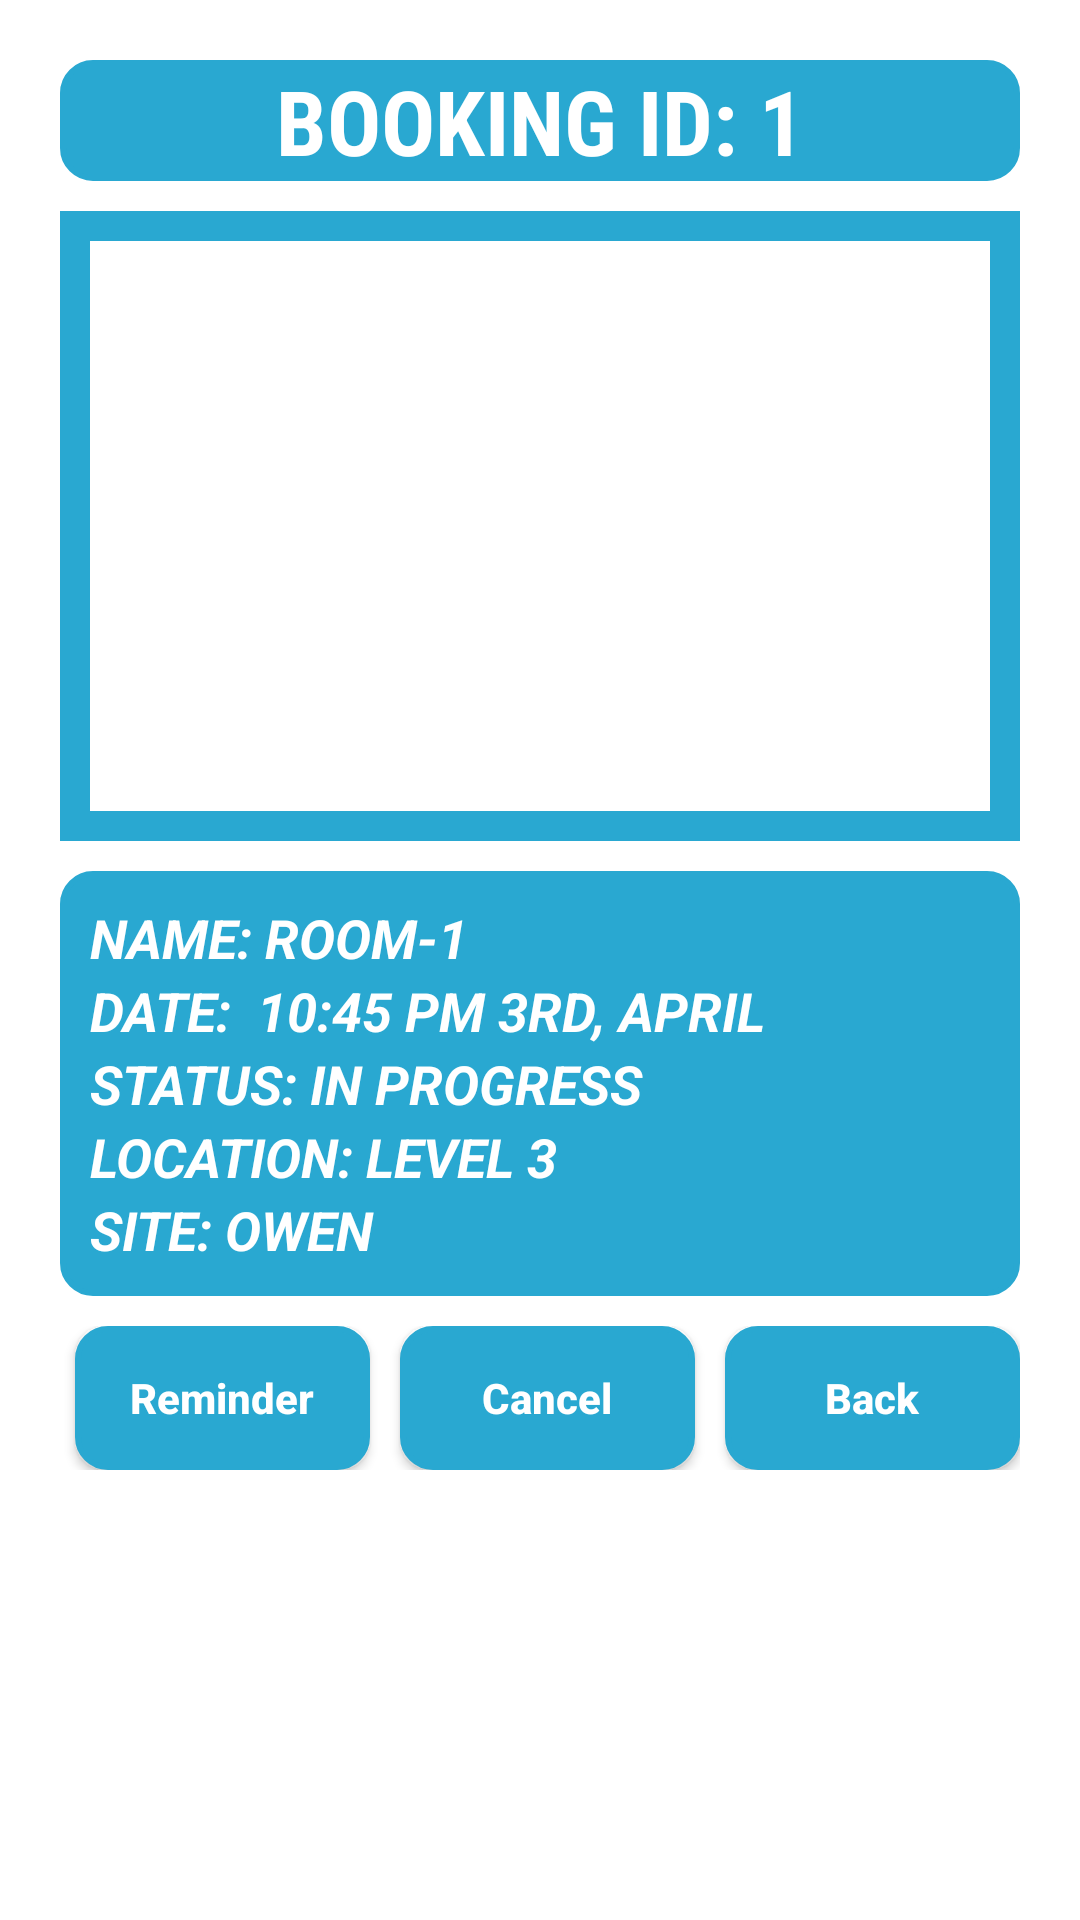

Reconstruct the res/layout file that produces this screen, plus the resources it refers to.
<!-- AndroidManifest.xml: application theme Theme.AppCompat.NoActionBar -->
<!-- res/layout/layout_single_booking.xml -->
<?xml version="1.0" encoding="utf-8"?>
<LinearLayout xmlns:android="http://schemas.android.com/apk/res/android"
    xmlns:app="http://schemas.android.com/apk/res-auto"
    android:layout_width="match_parent"
    android:layout_height="match_parent"
    android:background="#ffffff"
    android:orientation="vertical">

    <LinearLayout
        android:layout_width="match_parent"
        android:layout_height="wrap_content"
        android:layout_gravity="center"
        android:layout_marginBottom="10dp"
        android:layout_marginLeft="20dp"
        android:layout_marginRight="20dp"
        android:layout_marginTop="20dp"
        android:background="@drawable/text_border"
        android:orientation="horizontal">

        <TextView
            android:id="@+id/bookingIDView"
            android:layout_width="match_parent"
            android:layout_height="wrap_content"
            android:layout_weight="1"
            android:fontFamily="sans-serif-condensed"
            android:gravity="center"
            android:text="Booking ID: 1"
            android:textAllCaps="true"
            android:textColor="@android:color/white"
            android:textSize="30sp"
            android:textStyle="bold" />
    </LinearLayout>

    <LinearLayout
        android:layout_width="match_parent"
        android:layout_height="wrap_content"
        android:layout_marginLeft="20dp"
        android:layout_marginRight="20dp"
        android:background="#FF29A8D1"
        android:orientation="horizontal">

        <LinearLayout
            android:layout_width="match_parent"
            android:layout_height="match_parent"
            android:layout_margin="10dp"
            android:background="@android:color/background_light"
            android:orientation="horizontal">

            <ImageView
                android:id="@+id/imgView"
                android:layout_width="0dp"
                android:layout_height="150dp"
                android:layout_margin="20dp"
                android:layout_weight="1"
                app:srcCompat="@drawable/scanner" />
        </LinearLayout>

    </LinearLayout>

    <LinearLayout
        android:layout_width="match_parent"
        android:layout_height="wrap_content"
        android:layout_marginBottom="10dp"
        android:layout_marginLeft="20dp"
        android:layout_marginRight="20dp"
        android:layout_marginTop="10dp"
        android:background="@drawable/text_border"
        android:orientation="vertical">

        <LinearLayout
            android:layout_width="match_parent"
            android:layout_height="match_parent"
            android:layout_weight="1"
            android:orientation="vertical"
            android:padding="10dp">

            <TextView
                android:id="@+id/nameField"
                android:layout_width="match_parent"
                android:layout_height="wrap_content"
                android:layout_weight="1"
                android:text="Name: Room-1"
                android:textAllCaps="true"
                android:textColor="@color/white"
                android:textSize="18sp"
                android:textStyle="bold|italic" />

            <TextView
                android:id="@+id/dateField"
                android:layout_width="match_parent"
                android:layout_height="wrap_content"
                android:layout_weight="1"
                android:text="Date:  10:45 PM 3rd, April"
                android:textAllCaps="true"
                android:textColor="@color/white"
                android:textSize="18sp"
                android:textStyle="bold|italic" />

            <TextView
                android:id="@+id/statusField"
                android:layout_width="match_parent"
                android:layout_height="wrap_content"
                android:layout_weight="1"
                android:text="Status: In progress"
                android:textAllCaps="true"
                android:textColor="@color/white"
                android:textSize="18sp"
                android:textStyle="bold|italic" />

            <TextView
                android:id="@+id/locationField2"
                android:layout_width="match_parent"
                android:layout_height="wrap_content"
                android:layout_weight="1"
                android:text="Location: Level 3"
                android:textAllCaps="true"
                android:textColor="@color/white"
                android:textSize="18sp"
                android:textStyle="bold|italic" />

            <TextView
                android:id="@+id/siteLocationField"
                android:layout_width="match_parent"
                android:layout_height="wrap_content"
                android:layout_weight="1"
                android:text="Site: Owen"
                android:textAllCaps="true"
                android:textColor="@color/white"
                android:textSize="18sp"
                android:textStyle="bold|italic" />

        </LinearLayout>

    </LinearLayout>

    <LinearLayout
        android:layout_width="match_parent"
        android:layout_height="wrap_content"
        android:layout_marginBottom="20dp"
        android:layout_marginLeft="20dp"
        android:layout_marginRight="20dp"
        android:orientation="horizontal">

        <Button
            android:id="@+id/reminderBtn"
            android:layout_width="200dp"
            android:layout_height="wrap_content"
            android:layout_marginLeft="5dp"
            android:layout_marginRight="5dp"
            android:layout_weight="1"
            android:background="@drawable/text_border"
            android:onClick="addReminder"
            android:text="Reminder"
            android:textAllCaps="false"
            android:textColor="@android:color/background_light"
            android:textStyle="bold" />

        <Button
            android:id="@+id/cancelBtn"
            android:layout_width="200dp"
            android:layout_height="wrap_content"
            android:layout_marginLeft="5dp"
            android:layout_marginRight="5dp"
            android:layout_weight="1"
            android:background="@drawable/text_border"
            android:onClick="cancelBooking"
            android:text="Cancel"
            android:textAllCaps="false"
            android:textColor="@android:color/background_light"
            android:textStyle="bold" />

        <Button
            android:id="@+id/backBtn"
            android:layout_width="200dp"
            android:layout_height="wrap_content"
            android:layout_marginLeft="5dp"
            android:layout_weight="1"
            android:background="@drawable/text_border"
            android:onClick="goBack"
            android:text="Back"
            android:textAllCaps="false"
            android:textColor="@android:color/background_light"
            android:textStyle="bold" />


    </LinearLayout>

</LinearLayout>
<!-- resources referenced by this layout -->
<resources>
  <color name="white">#ffffff</color>
  <!-- drawable text_border (drawable) -->
  <?xml version="1.0" encoding="utf-8"?>
  <shape
      xmlns:android="http://schemas.android.com/apk/res/android"
      android:shape="rectangle"
      >
      <corners
          android:radius="10dp"
          />
      <stroke
          android:width="2dp"
          android:color="#FF29A8D1"
          />
      <solid
          android:color="#FF29A8D1"
          />
  </shape>
</resources>
